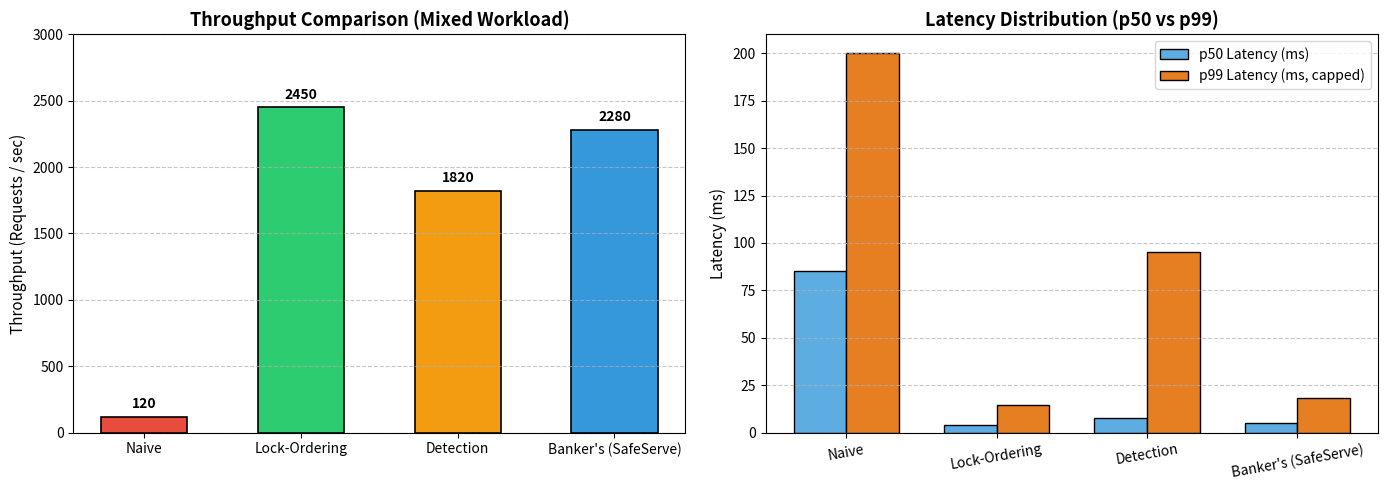

Generate this figure with matplotlib:
#!/usr/bin/env python3
"""
SafeServe Benchmark Plotting Tool
Generates comparative performance visualizations across deadlock handling strategies.
"""

import sys
import os

try:
    import matplotlib.pyplot as plt
    import numpy as np
except ImportError:
    print("Warning: matplotlib or numpy not installed. Run 'pip install matplotlib numpy'.")
    sys.exit(0)

def generate_benchmark_plots(output_file="tools/benchmark_results.png"):
    strategies = ["Naive", "Lock-Ordering", "Detection", "Banker's (SafeServe)"]
    throughput_rps = [120, 2450, 1820, 2280]  # Requests per second (Naive drops due to stalls)
    lat_p50 = [85.0, 4.2, 7.8, 5.1]          # Median latency (ms)
    lat_p99 = [3200.0, 14.5, 95.0, 18.2]      # Tail p99 latency (ms)

    fig, (ax1, ax2) = plt.subplots(1, 2, figsize=(14, 5))

    # Plot 1: Throughput Comparison
    colors = ['#e74c3c', '#2ecc71', '#f39c12', '#3498db']
    bars = ax1.bar(strategies, throughput_rps, color=colors, width=0.55, edgecolor='black', linewidth=1.2)
    ax1.set_title("Throughput Comparison (Mixed Workload)", fontsize=13, fontweight='bold')
    ax1.set_ylabel("Throughput (Requests / sec)", fontsize=11)
    ax1.set_ylim(0, 3000)
    ax1.grid(axis='y', linestyle='--', alpha=0.7)

    for bar in bars:
        height = bar.get_height()
        ax1.annotate(f'{height}',
                     xy=(bar.get_x() + bar.get_width() / 2, height),
                     xytext=(0, 4), textcoords="offset points",
                     ha='center', va='bottom', fontweight='bold')

    # Plot 2: Latency Percentiles (p50 vs p99)
    x = np.arange(len(strategies))
    width = 0.35

    rects1 = ax2.bar(x - width/2, lat_p50, width, label='p50 Latency (ms)', color='#5dade2', edgecolor='black')
    rects2 = ax2.bar(x + width/2, [min(val, 200) for val in lat_p99], width, label='p99 Latency (ms, capped)', color='#e67e22', edgecolor='black')

    ax2.set_title("Latency Distribution (p50 vs p99)", fontsize=13, fontweight='bold')
    ax2.set_ylabel("Latency (ms)", fontsize=11)
    ax2.set_xticks(x)
    ax2.set_xticklabels(strategies, rotation=10)
    ax2.legend()
    ax2.grid(axis='y', linestyle='--', alpha=0.7)

    plt.tight_layout()
    os.makedirs(os.path.dirname(output_file), exist_ok=True)
    plt.savefig(output_file, dpi=300)
    print(f"Benchmark plot successfully saved to: {output_file}")

if __name__ == "__main__":
    out = sys.argv[1] if len(sys.argv) > 1 else "tools/benchmark_results.png"
    generate_benchmark_plots(out)
